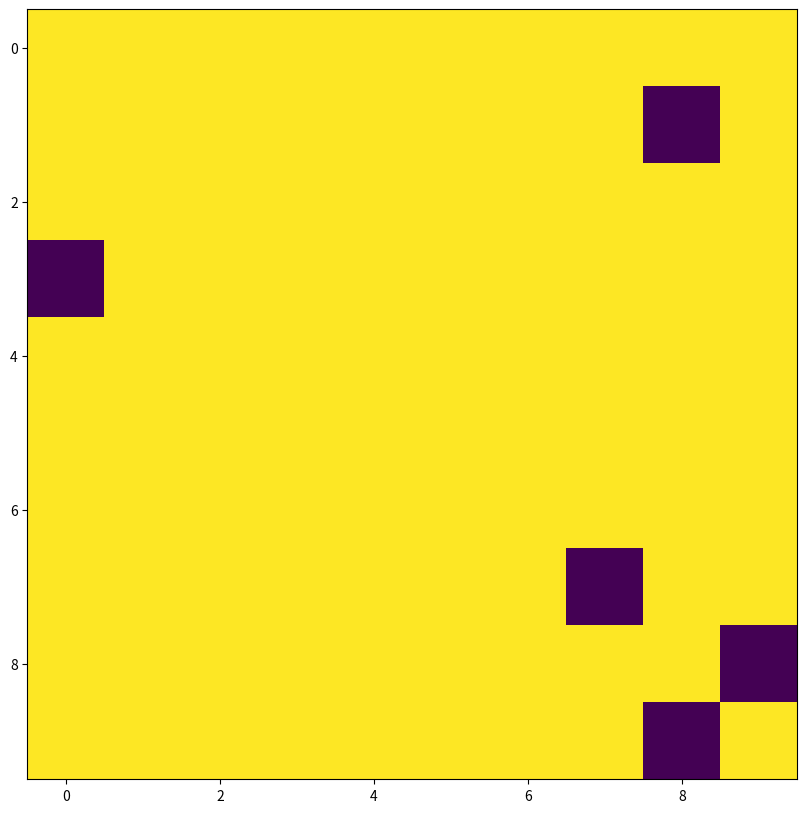

The script that saved this image:
import matplotlib.pyplot as plt
import matplotlib as mpl
import numpy as np



def generateRandomForest(nLength, nSources, nBeetles, nEmpty, maxHealth):
    '''Method for generating a forest on which to run the simulator'''
    rng = np.random.default_rng()
    trees = np.ones((nLength, nLength))*maxHealth
    beetles = np.zeros((nLength, nLength))

    # The lines below select the prescribed number of empty and source squares and set them accordingly
    emptySquares = np.unravel_index(rng.choice(trees.size, replace=False, size=nEmpty), trees.shape)
    trees[emptySquares] = 0

    sourceSquares = np.unravel_index(rng.choice(beetles.size, replace=False, size=nSources), beetles.shape)
    beetles[sourceSquares] = nBeetles
    
    return trees, beetles


def plotTrees(trees):
    #cmap = mpl.colors.ListedColormap(["green", "blue"])
    #bounds = 


    trees = ((trees / 5000) * 100).astype(int)
    plt.figure(figsize=trees.shape)
    plt.imshow(trees, cmap=mpl.colormaps['viridis'])
    plt.show()

def plotBeetles(beetles):
    pass


def main():
    forest, beetles = generateRandomForest(10, 2, 100, 5, 5000)
    plotTrees(forest)


if __name__ == "__main__":
    main()

